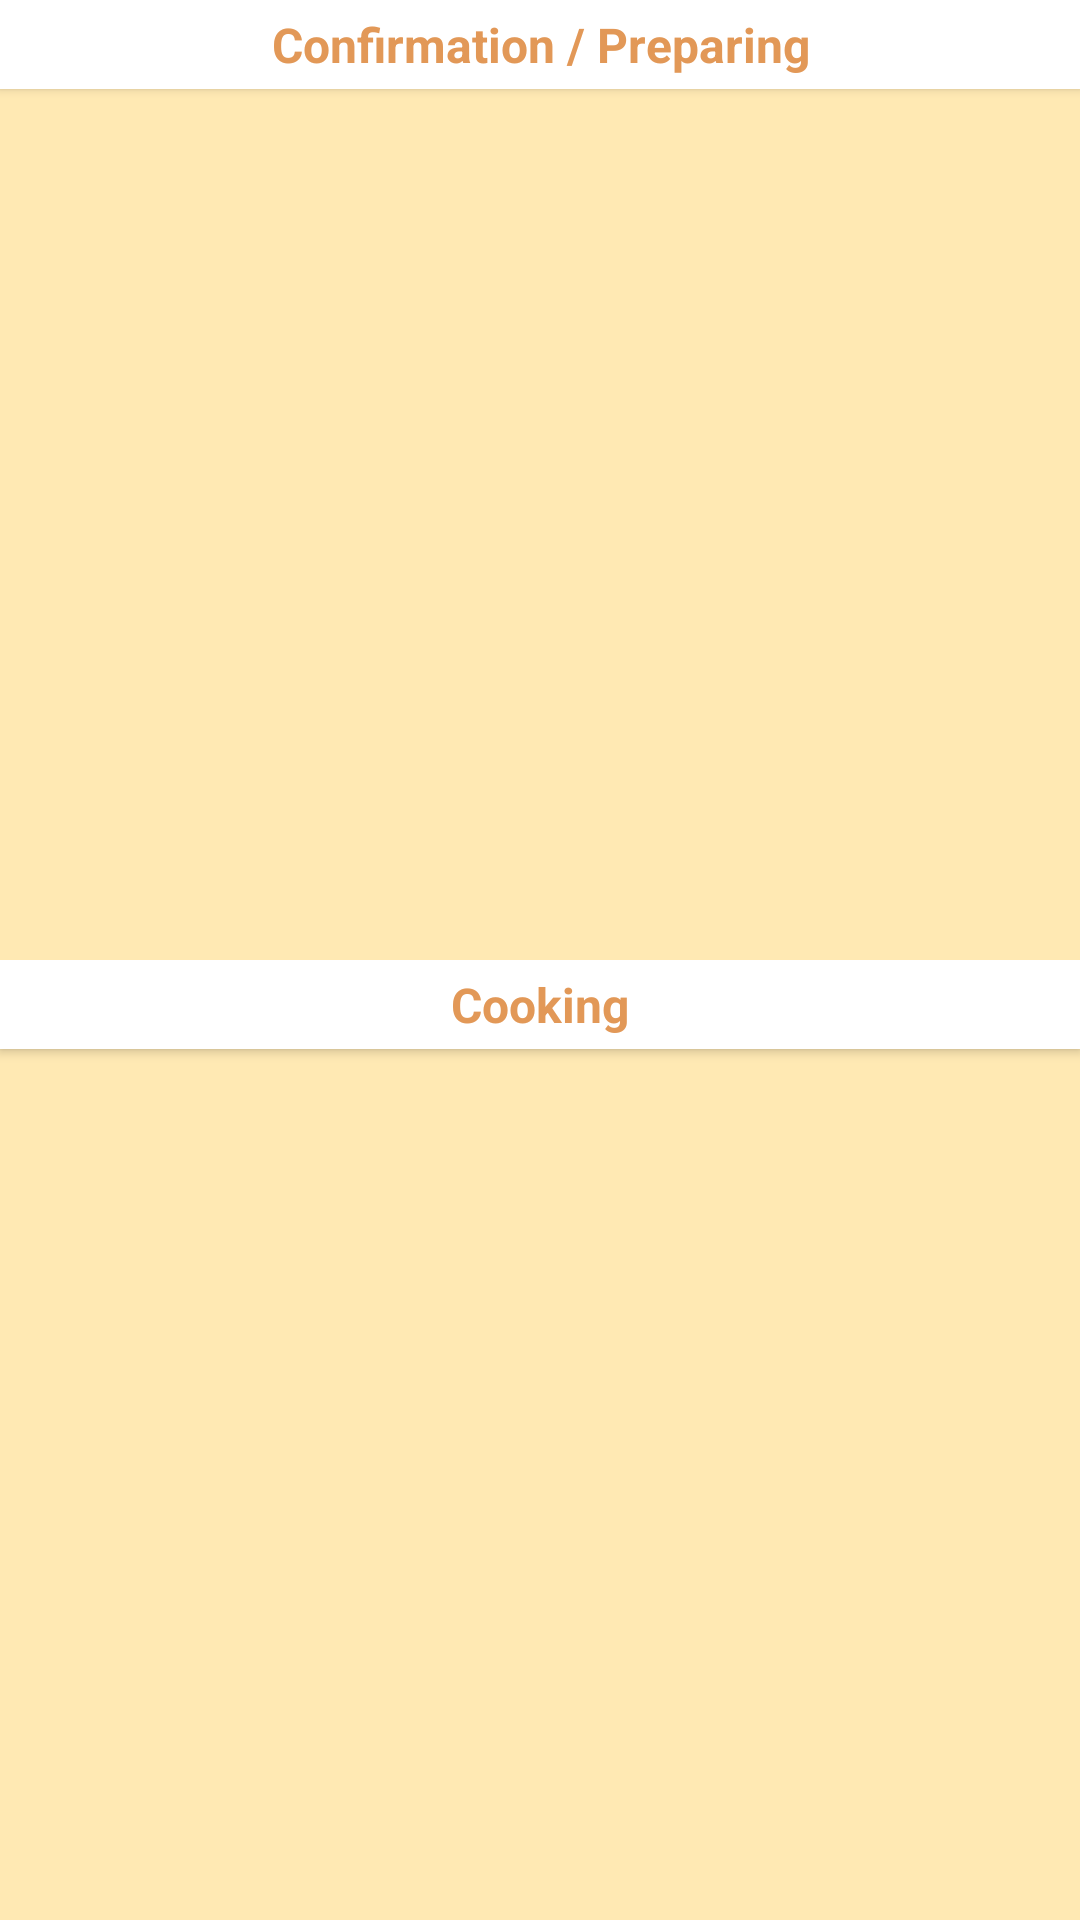

Produce the Android XML layout that renders to this screen, including the resource entries it uses.
<!-- AndroidManifest.xml: application theme AppTheme -->
<!-- res/layout/fragment_kitchen_station.xml -->
<?xml version="1.0" encoding="utf-8"?>
<android.support.constraint.ConstraintLayout
    xmlns:android="http://schemas.android.com/apk/res/android"
    xmlns:app="http://schemas.android.com/apk/res-auto"
    xmlns:tools="http://schemas.android.com/tools"
    android:layout_width="match_parent"
    android:layout_height="match_parent">

    <android.support.constraint.ConstraintLayout
        android:layout_width="0dp"
        android:layout_height="0dp"
        app:layout_constraintLeft_toLeftOf="parent"
        app:layout_constraintRight_toRightOf="parent"
        app:layout_constraintTop_toTopOf="parent"
        app:layout_constraintBottom_toTopOf="@+id/kitchen_station_cooking_container"
        android:id="@+id/kitchen_station_confirm_container">

        <TextView
            android:id="@+id/textView29"
            android:layout_width="0dp"
            android:layout_height="wrap_content"
            android:layout_marginLeft="0dp"
            android:layout_marginRight="0dp"
            android:layout_marginTop="0dp"
            android:background="@color/white"
            android:elevation="2dp"
            android:gravity="center"
            android:padding="4dp"
            android:text="Confirmation / Preparing"
            android:textColor="@color/actionbar_dark_color"
            android:textSize="16sp"
            android:textStyle="bold"
            app:layout_constraintLeft_toLeftOf="parent"
            app:layout_constraintRight_toRightOf="parent"
            app:layout_constraintTop_toTopOf="parent" />

        <android.support.v7.widget.RecyclerView
            android:id="@+id/kitchen_station_confirm_list"
            android:layout_width="0dp"
            android:layout_height="0dp"
            android:background="@color/softbrown"
            android:clipToPadding="false"
            android:padding="3dp"
            android:scrollbars="vertical"
            app:layout_constraintBottom_toBottomOf="parent"
            app:layout_constraintHorizontal_bias="0.0"
            app:layout_constraintLeft_toLeftOf="parent"
            app:layout_constraintRight_toRightOf="parent"
            app:layout_constraintTop_toBottomOf="@+id/textView29"
            app:layout_constraintVertical_bias="0.0" />

    </android.support.constraint.ConstraintLayout>

    <android.support.constraint.ConstraintLayout
        android:layout_width="0dp"
        android:layout_height="0dp"
        app:layout_constraintBottom_toBottomOf="parent"
        app:layout_constraintLeft_toLeftOf="parent"
        app:layout_constraintRight_toRightOf="parent"
        android:id="@+id/kitchen_station_cooking_container"
        app:layout_constraintTop_toBottomOf="@+id/kitchen_station_confirm_container">

        <TextView
            android:id="@+id/textView30"
            android:layout_width="0dp"
            android:layout_height="wrap_content"
            android:background="@color/white"
            android:elevation="2dp"
            android:gravity="center"
            android:padding="4dp"
            android:text="Cooking"
            android:textColor="@color/actionbar_dark_color"
            android:textSize="16sp"
            android:textStyle="bold"
            app:layout_constraintLeft_toLeftOf="parent"
            app:layout_constraintRight_toRightOf="parent"
            app:layout_constraintTop_toTopOf="parent" />

        <android.support.v7.widget.RecyclerView
            android:id="@+id/kitchen_station_cooking_list"
            android:layout_width="0dp"
            android:layout_height="0dp"
            android:background="@color/softbrown"
            android:clipToPadding="false"
            android:padding="3dp"
            android:scrollbars="vertical"
            app:layout_constraintBottom_toBottomOf="parent"
            app:layout_constraintHorizontal_bias="0.0"
            app:layout_constraintLeft_toLeftOf="parent"
            app:layout_constraintRight_toRightOf="parent"
            app:layout_constraintTop_toBottomOf="@+id/textView30"
            app:layout_constraintVertical_bias="0.0" />
    </android.support.constraint.ConstraintLayout>
</android.support.constraint.ConstraintLayout>
<!-- resources referenced by this layout -->
<resources>
  <color name="actionbar_dark_color">#e29857</color>
  <color name="softbrown">#FFE9B3</color>
  <color name="white">#FFFF</color>
  <style name="AppTheme" parent="Theme.AppCompat.Light.NoActionBar">
          
          <item name="colorPrimary">@color/orange6</item>
          <item name="colorPrimaryDark">#85471E</item>
          <item name="colorAccent">@color/grey_font</item>
      </style>
  <color name="orange6">#e29857</color>
  <color name="grey_font">#ff9e9e9e</color>
</resources>
